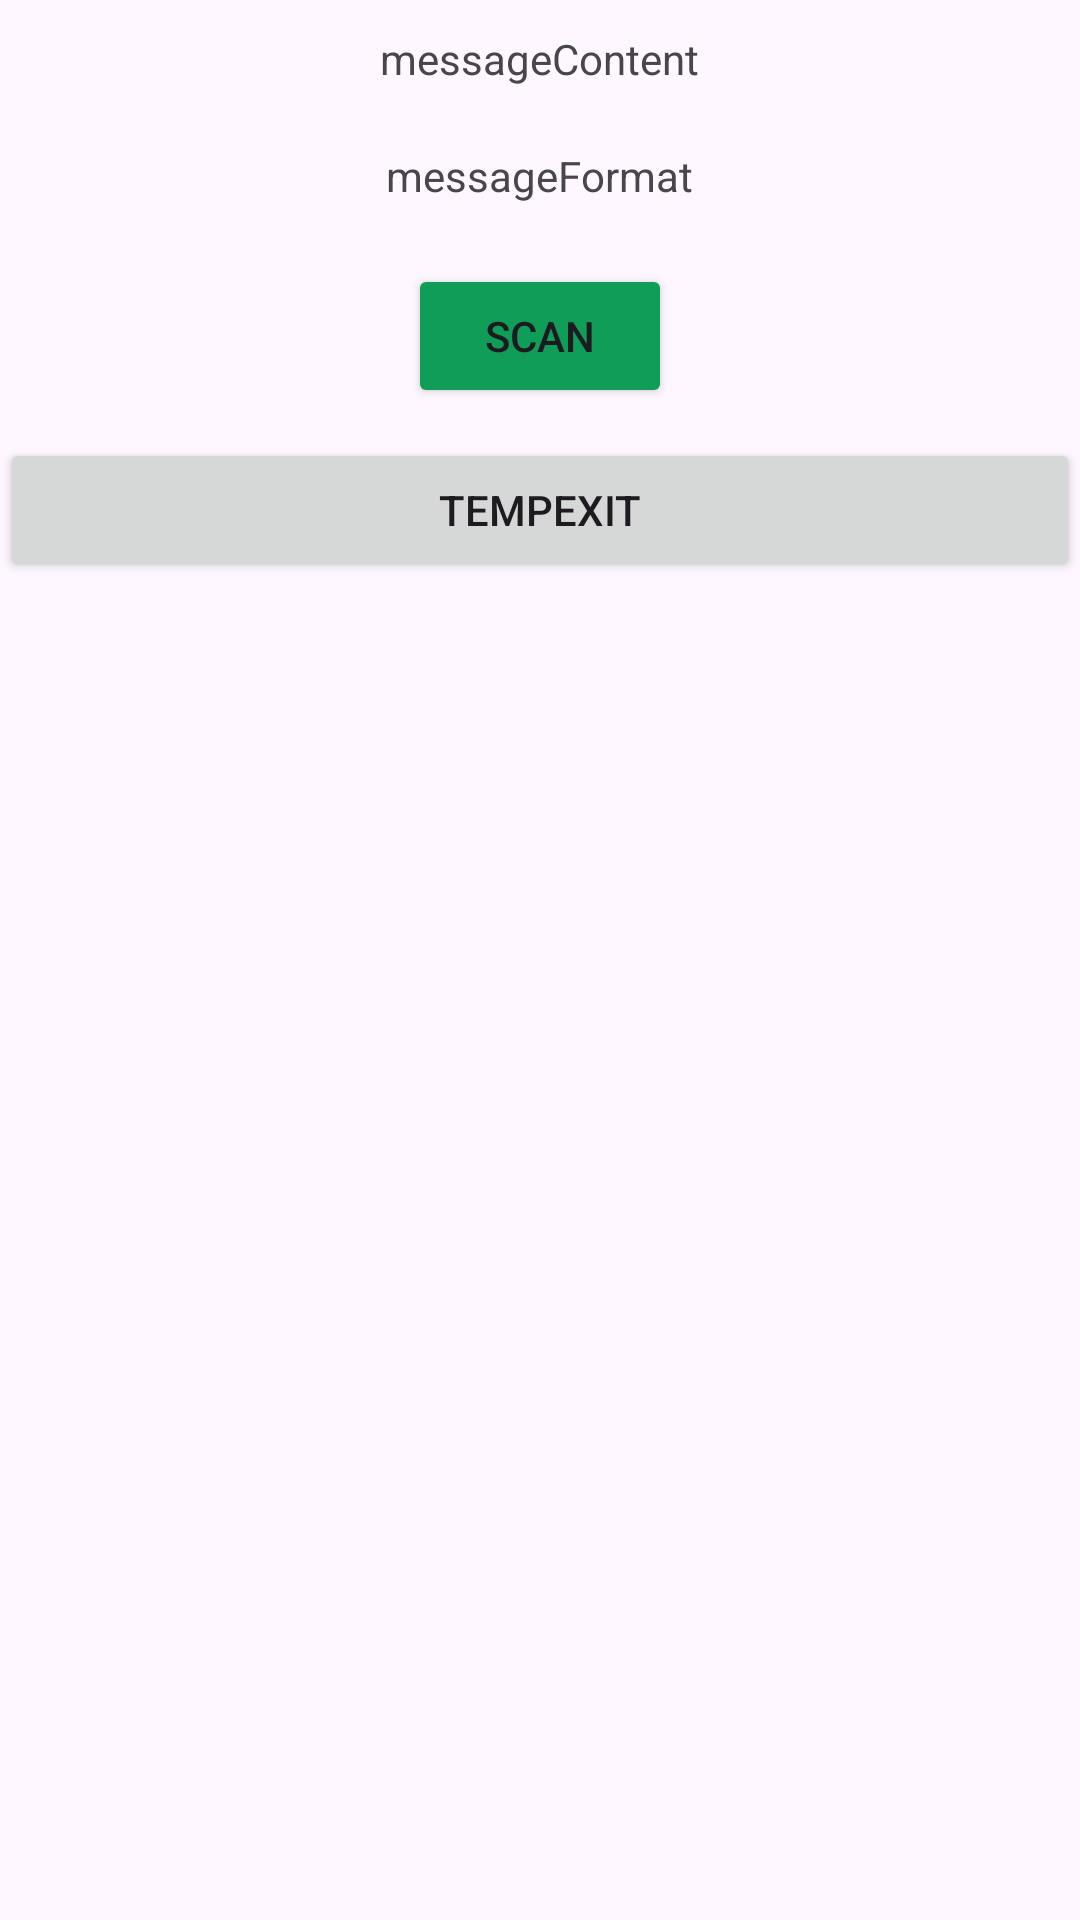

Here is an Android app screen rendered from its layout file. Give the layout XML and the strings, colors and styles it references.
<!-- AndroidManifest.xml: application theme Theme.Icebox -->
<!-- res/layout/activity_scanner_page.xml -->
<?xml version="1.0" encoding="utf-8"?>
<LinearLayout
    xmlns:android="http://schemas.android.com/apk/res/android"
    xmlns:app="http://schemas.android.com/apk/res-auto"
    xmlns:tools="http://schemas.android.com/tools"
    android:layout_width="match_parent"
    android:layout_height="match_parent"
    android:orientation="vertical"
    tools:context=".MainActivity">

    <TextView
        android:id="@+id/textContent"
        android:layout_width="wrap_content"
        android:layout_height="wrap_content"
        android:layout_gravity="center"
        android:layout_margin="10dp"
        android:text="messageContent"/>

    <TextView
        android:id="@+id/textFormat"
        android:text="messageFormat"
        android:layout_width="wrap_content"
        android:layout_gravity="center"
        android:layout_margin="10dp"
        android:layout_height="wrap_content" />

    <Button
        android:id="@+id/scanBtn"
        android:layout_width="wrap_content"
        android:layout_height="wrap_content"
        android:layout_margin="10dp"
        android:backgroundTint="#0F9D58"
        android:layout_gravity="center"
        android:text="Scan"/>

    <Button
        android:id="@+id/tempExit"
        android:layout_width="match_parent"
        android:layout_height="wrap_content"
        android:text="TempExit"
        android:onClick="onTempExitClick"/>

</LinearLayout>
<!-- resources referenced by this layout -->
<resources>
  <style name="Theme.Icebox" parent="Base.Theme.Icebox" />
  <style name="Base.Theme.Icebox" parent="Theme.Material3.DayNight.NoActionBar">
          
          
      </style>
</resources>
